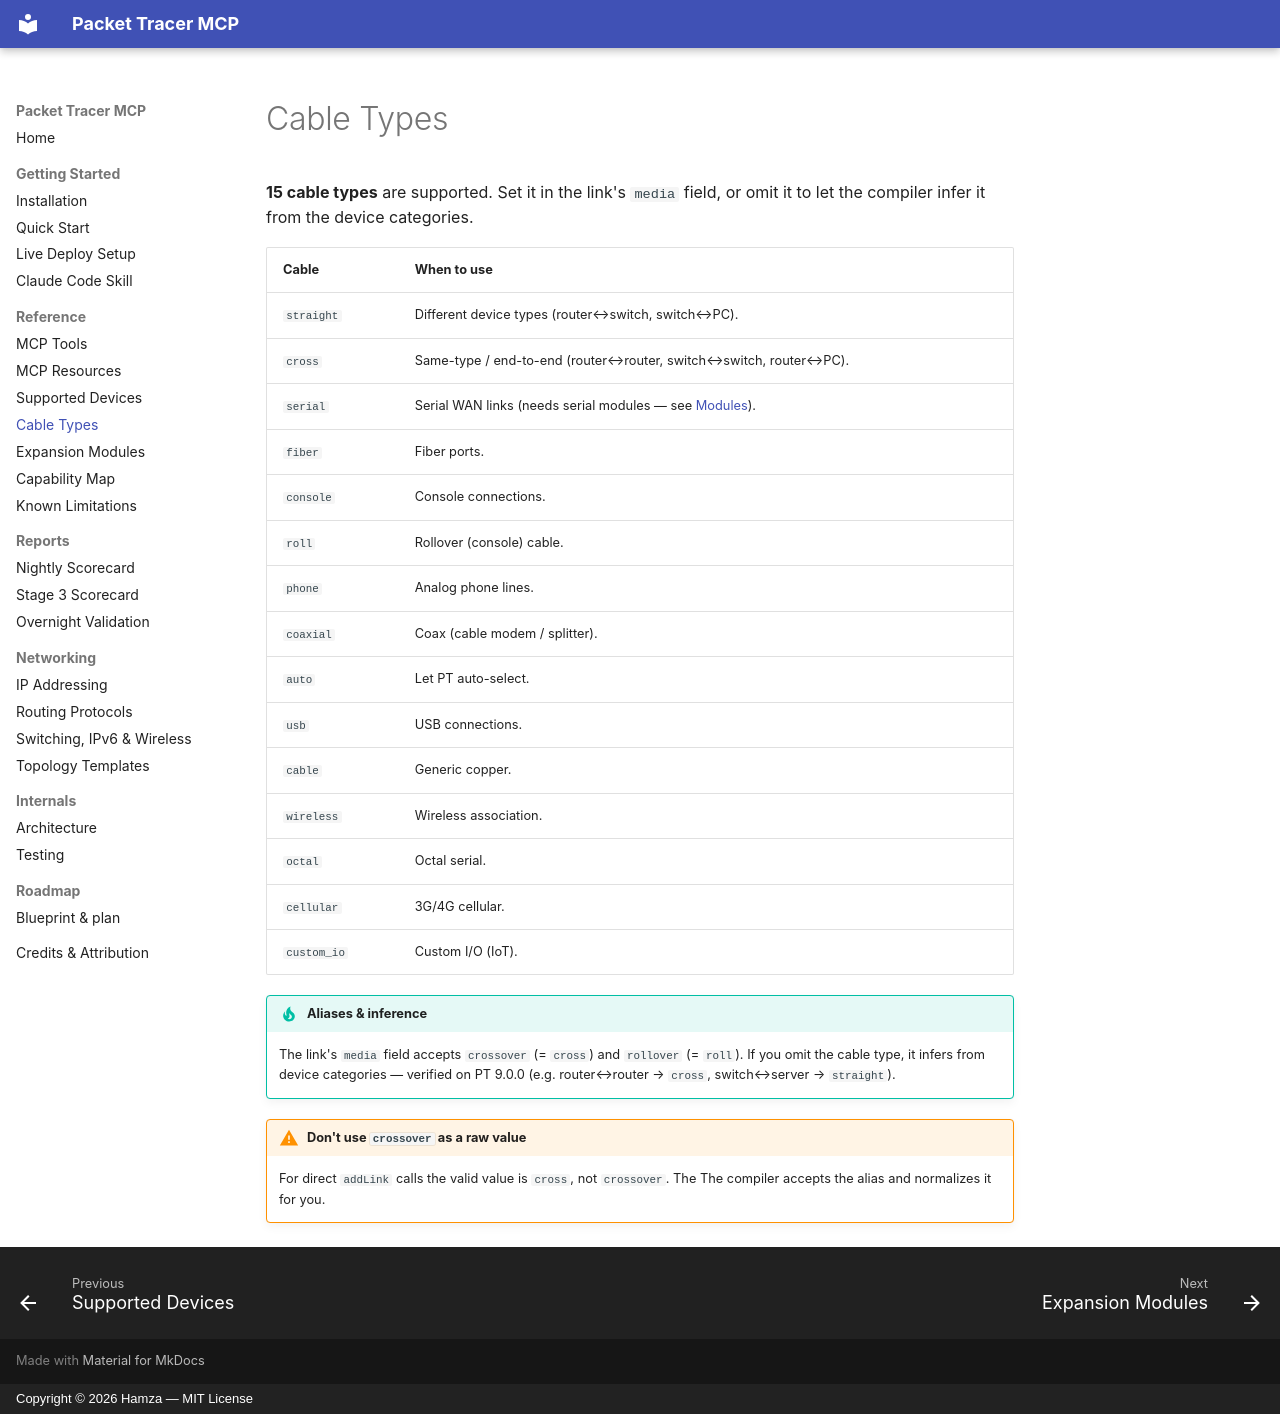

repository: HamzaNinjaCoder1/Havyn · page: cables/index.html · generator: mkdocs · copyright: Copyright © 2026 Hamza — MIT License

# Cable Types

**15 cable types** are supported. Set it in the link's `media` field, or omit it to let the compiler infer it from the
device categories.

| Cable | When to use |
|-------|-------------|
| `straight` | Different device types (router↔switch, switch↔PC). |
| `cross` | Same-type / end-to-end (router↔router, switch↔switch, router↔PC). |
| `serial` | Serial WAN links (needs serial modules — see [Modules](modules.md)). |
| `fiber` | Fiber ports. |
| `console` | Console connections. |
| `roll` | Rollover (console) cable. |
| `phone` | Analog phone lines. |
| `coaxial` | Coax (cable modem / splitter). |
| `auto` | Let PT auto-select. |
| `usb` | USB connections. |
| `cable` | Generic copper. |
| `wireless` | Wireless association. |
| `octal` | Octal serial. |
| `cellular` | 3G/4G cellular. |
| `custom_io` | Custom I/O (IoT). |

!!! tip "Aliases & inference"
    The link's `media` field accepts `crossover` (= `cross`) and `rollover` (= `roll`). If you
    omit the cable type, it infers from device categories — verified on PT 9.0.0
    (e.g. router↔router → `cross`, switch↔server → `straight`).

!!! warning "Don't use `crossover` as a raw value"
    For direct `addLink` calls the valid value is `cross`, not `crossover`. The
    The compiler accepts the alias and normalizes it for you.
